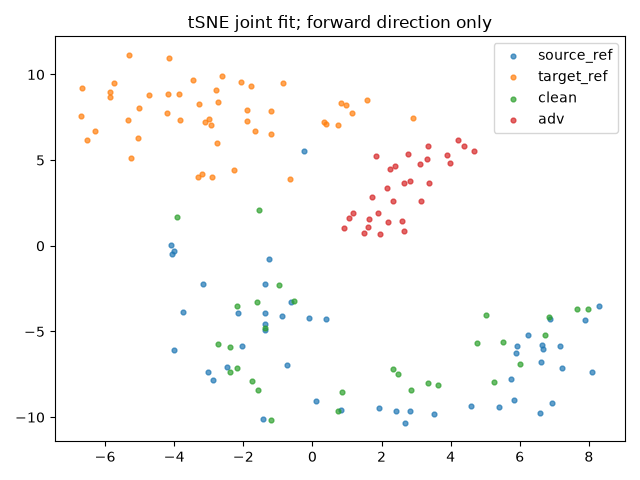

Values plotted in this chart, from the file beside it:
index, group, x, y
0, source_ref, -4.018, -0.3249
1, source_ref, -2.041, -5.861
2, source_ref, -1.384, -2.231
3, source_ref, 4.591, -9.335
4, source_ref, 6.589, -9.734
5, source_ref, -0.2434, 5.539
6, source_ref, -1.368, -4.536
7, source_ref, 7.167, -5.859
8, source_ref, 6.604, -6.804
9, source_ref, -3.011, -7.338
10, source_ref, -0.8701, -4.104
11, source_ref, 2.419, -9.664
12, source_ref, 5.891, -6.248
13, source_ref, 6.683, -6.047
14, source_ref, 0.1141, -9.069
15, source_ref, 6.653, -5.802
16, source_ref, -2.152, -3.922
17, source_ref, -2.475, -7.053
18, source_ref, 2.837, -9.648
19, source_ref, -0.7263, -6.955
20, source_ref, 5.412, -9.391
21, source_ref, 6.224, -5.184
22, source_ref, -1.384, -4.941
23, source_ref, 6.884, -4.25
24, source_ref, -3.163, -2.212
25, source_ref, -0.1027, -4.221
26, source_ref, -1.439, -10.11
27, source_ref, 8.295, -3.539
28, source_ref, 3.513, -9.808
29, source_ref, -0.627, -3.281
30, source_ref, -4.088, 0.07361
31, source_ref, -4.019, -6.104
32, source_ref, -3.746, -3.876
33, source_ref, 1.916, -9.474
34, source_ref, 7.233, -7.127
35, source_ref, 5.842, -9.018
36, source_ref, 0.3961, -4.281
37, source_ref, -1.382, -3.894
38, source_ref, 7.878, -4.329
39, source_ref, 5.745, -7.774
40, source_ref, 2.68, -10.34
41, source_ref, 0.8301, -9.609
42, source_ref, -4.052, -0.4733
43, source_ref, -2.883, -7.812
44, source_ref, 5.924, -5.862
45, source_ref, 6.925, -9.182
46, source_ref, 8.086, -7.374
47, source_ref, -1.27, -0.7616
48, target_ref, -2.785, 9.068
49, target_ref, -1.208, 7.893
50, target_ref, -4.2, 7.739
51, target_ref, -1.211, 6.535
52, target_ref, -5.047, 6.317
53, target_ref, -2.066, 9.545
54, target_ref, -5.021, 8.022
55, target_ref, -2.269, 4.444
56, target_ref, -3.874, 8.849
57, target_ref, 1.14, 7.755
58, target_ref, -5.731, 9.499
59, target_ref, -0.6393, 3.885
... 96 more rows
